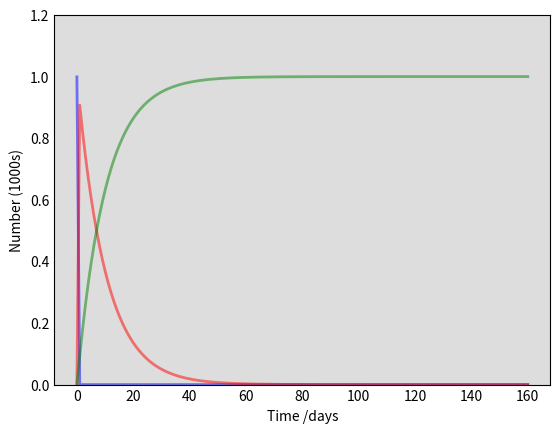

The script that saved this image: (Note: this script raises an exception after producing the figure.)
import numpy as np
import matplotlib.pyplot as plt
from scipy.integrate import odeint

def sir_model(y, t, beta, gamma):
    """
    The SIR model differential equations.
    """
    S, I, R = y
    dSdt = -beta * S * I
    dIdt = beta * S * I - gamma * I
    dRdt = gamma * I
    return dSdt, dIdt, dRdt

# Total population, N.
N = 1000
# Initial number of infected and recovered individuals, I0 and R0.
I0, R0 = 1, 0
# Everyone else, S0, is susceptible to infection initially.
S0 = N - I0 - R0
# Contact rate, beta, and mean recovery rate, gamma, (in 1/days).
beta, gamma = 0.2, 1./10 
# A grid of time points (in days)
t = np.linspace(0, 160, 160)

# Initial conditions vector
y0 = S0, I0, R0
# Integrate the SIR equations over the time grid, t.
ret = odeint(sir_model, y0, t, args=(beta, gamma))
S, I, R = ret.T

# Plot the data on three separate curves for S(t), I(t) and R(t)
fig = plt.figure(facecolor='w')
ax = fig.add_subplot(111, facecolor='#dddddd', axisbelow=True)
ax.plot(t, S/1000, 'b', alpha=0.5, lw=2, label='Susceptible')
ax.plot(t, I/1000, 'r', alpha=0.5, lw=2, label='Infected')
ax.plot(t, R/1000, 'g', alpha=0.5, lw=2, label='Recovered with immunity')
ax.set_xlabel('Time /days')
ax.set_ylabel('Number (1000s)')
ax.set_ylim(0,1.2)
ax.yaxis.set_tick_params(length=0)
ax.xaxis.set_tick_params(length=0)
ax.grid(b=True, which='major', c='w', lw=2, ls='-')
legend = ax.legend()
plt.show()
